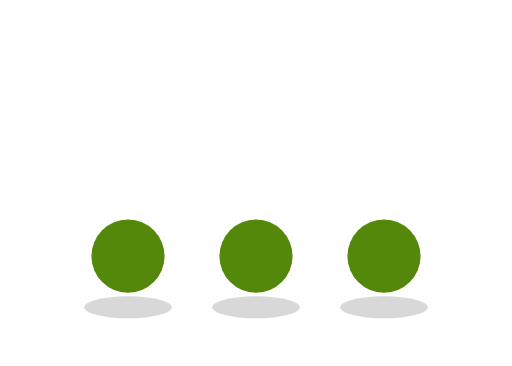
t = 0.00 s
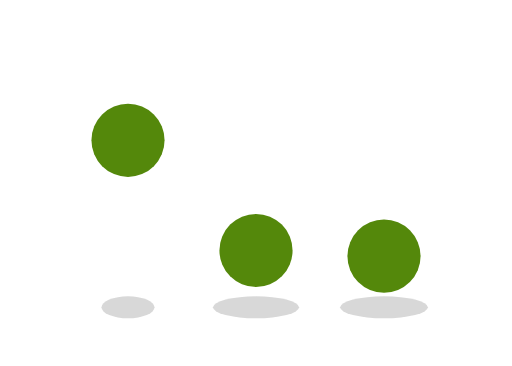
t = 0.20 s
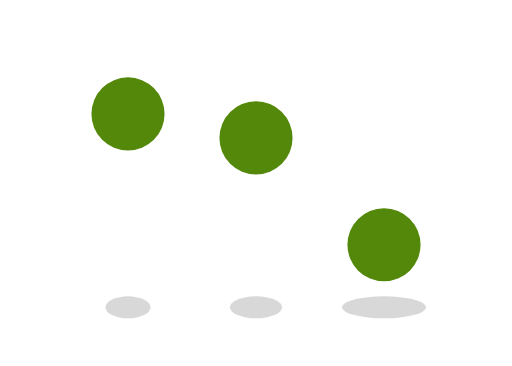
t = 0.40 s
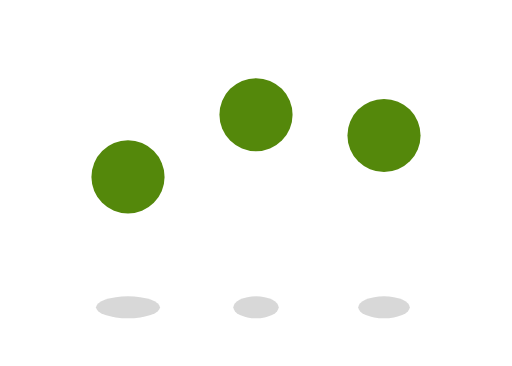
t = 0.60 s
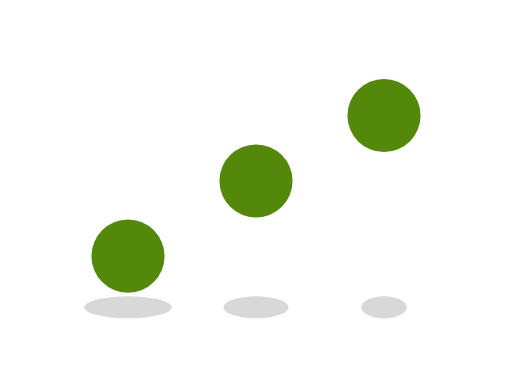
t = 0.80 s
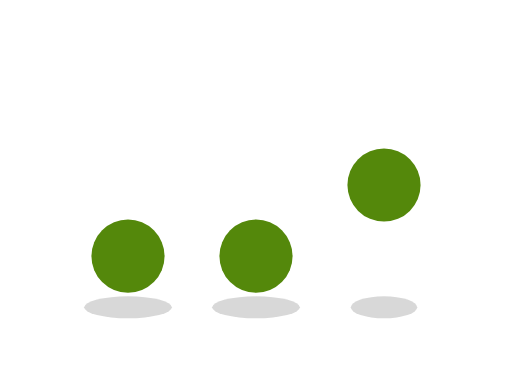
t = 1.00 s

The animated SVG that drew these frames (rendered in a browser with its animation timeline set to each time). Animation: 6 SMIL elements (animate=6); one cycle of 1.20 s, repeats indefinitely.

<svg xmlns="http://www.w3.org/2000/svg" width="56" height="40" aria-labelledby="sf4ebbb7-title sf4ebbb7-desc" class="sf4ebbb7-root" role="img" viewBox="0 0 56 40"><title id="sf4ebbb7-title">Loading</title><desc id="sf4ebbb7-desc">Animated three-dot bounce loader</desc><style/><ellipse cx="14" cy="33.6" fill="rgba(127,127,127,0.3)" rx="4.8" ry="1.2"><animate attributeName="rx" dur="1.2s" keyTimes="0;0.075;0.15;0.225;0.3;0.375;0.45;0.525;0.6;1" repeatCount="indefinite" values="4.8;3.75;3;2.55;2.4;2.55;3;3.75;4.8;4.8"/></ellipse><ellipse cx="28" cy="33.6" fill="rgba(127,127,127,0.3)" rx="4.8" ry="1.2"><animate attributeName="rx" dur="1.2s" keyTimes="0;0.16;0.235;0.31;0.385;0.46;0.535;0.61;0.685;0.76;1" repeatCount="indefinite" values="4.8;4.8;3.75;3;2.55;2.4;2.55;3;3.75;4.8;4.8"/></ellipse><ellipse cx="42" cy="33.6" fill="rgba(127,127,127,0.3)" rx="4.8" ry="1.2"><animate attributeName="rx" dur="1.2s" keyTimes="0;0.32;0.395;0.47;0.545;0.62;0.695;0.77;0.845;0.92;1" repeatCount="indefinite" values="4.8;4.8;3.75;3;2.55;2.4;2.55;3;3.75;4.8;4.8"/></ellipse><circle cx="14" cy="28" r="4" fill="#54880b"><animate attributeName="cy" dur="1.2s" keyTimes="0;0.075;0.15;0.225;0.3;0.375;0.45;0.525;0.6;1" repeatCount="indefinite" values="28;21;16;13;12;13;16;21;28;28"/></circle><circle cx="28" cy="28" r="4" fill="#54880b"><animate attributeName="cy" dur="1.2s" keyTimes="0;0.16;0.235;0.31;0.385;0.46;0.535;0.61;0.685;0.76;1" repeatCount="indefinite" values="28;28;21;16;13;12;13;16;21;28;28"/></circle><circle cx="42" cy="28" r="4" fill="#54880b"><animate attributeName="cy" dur="1.2s" keyTimes="0;0.32;0.395;0.47;0.545;0.62;0.695;0.77;0.845;0.92;1" repeatCount="indefinite" values="28;28;21;16;13;12;13;16;21;28;28"/></circle></svg>
